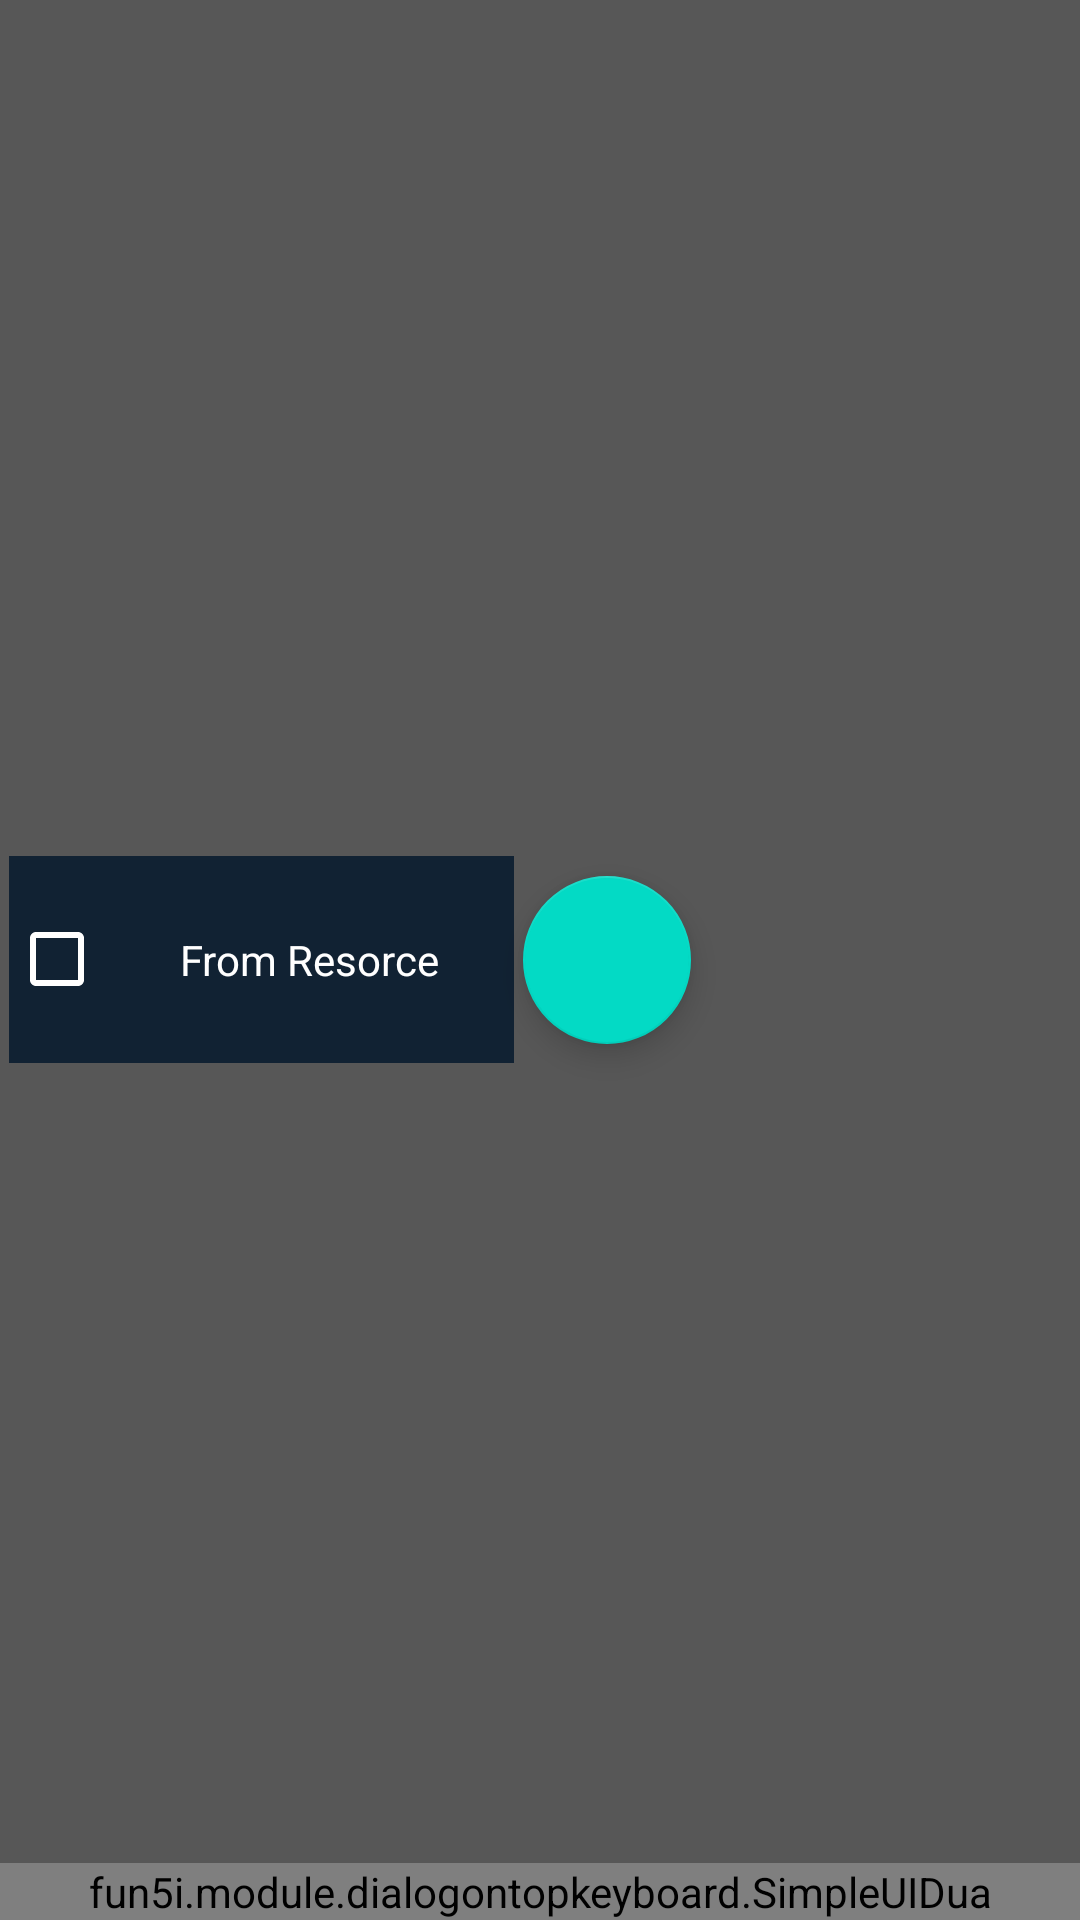

Produce the Android XML layout that renders to this screen, including the resource entries it uses.
<!-- AndroidManifest.xml: application theme Theme.DialogOnKeyboard -->
<!-- res/layout/activity_main.xml -->
<?xml version="1.0" encoding="utf-8"?>
<RelativeLayout xmlns:android="http://schemas.android.com/apk/res/android"
    xmlns:app="http://schemas.android.com/apk/res-auto"
    xmlns:tools="http://schemas.android.com/tools"
    android:layout_width="match_parent"
    android:layout_height="match_parent"
    android:background="#575757"
    tools:context=".MainActivity">

    <CheckBox
        android:padding="25dp"
        android:layout_margin="3dp"
        android:background="#123"
        android:id="@+id/cek"
        android:layout_width="wrap_content"
        android:layout_height="wrap_content"
        android:buttonTint="#fff"
        android:text="From Resorce"
        android:textColor="#fff"
        android:layout_centerVertical="true"/>

    <com.google.android.material.floatingactionbutton.FloatingActionButton
        android:id="@+id/btn"
        android:layout_width="wrap_content"
        android:layout_height="wrap_content"
        android:src="@mipmap/ic_launcher_round"
        android:layout_centerVertical="true"
        android:layout_toRightOf="@+id/cek"/>

    <fun5i.module.dialogontopkeyboard.SimpleUIDua
        android:layout_width="match_parent"
        android:layout_height="wrap_content"
        android:layout_alignParentBottom="true"
        android:id="@+id/simpledua"/>


</RelativeLayout>
<!-- resources referenced by this layout -->
<resources>
  <style name="Theme.DialogOnKeyboard" parent="Theme.MaterialComponents.DayNight.DarkActionBar">
          
          <item name="colorPrimary">@color/purple_500</item>
          <item name="colorPrimaryVariant">@color/purple_700</item>
          <item name="colorOnPrimary">@color/white</item>
          
          <item name="colorSecondary">@color/teal_200</item>
          <item name="colorSecondaryVariant">@color/teal_700</item>
          <item name="colorOnSecondary">@color/black</item>
          
          <item name="android:statusBarColor" tools:targetApi="l">?attr/colorPrimaryVariant</item>
          
      </style>
  <color name="purple_500">#FF6200EE</color>
  <color name="purple_700">#FF3700B3</color>
  <color name="white">#FFFFFFFF</color>
  <color name="teal_200">#FF03DAC5</color>
  <color name="teal_700">#FF018786</color>
  <color name="black">#FF000000</color>
</resources>
